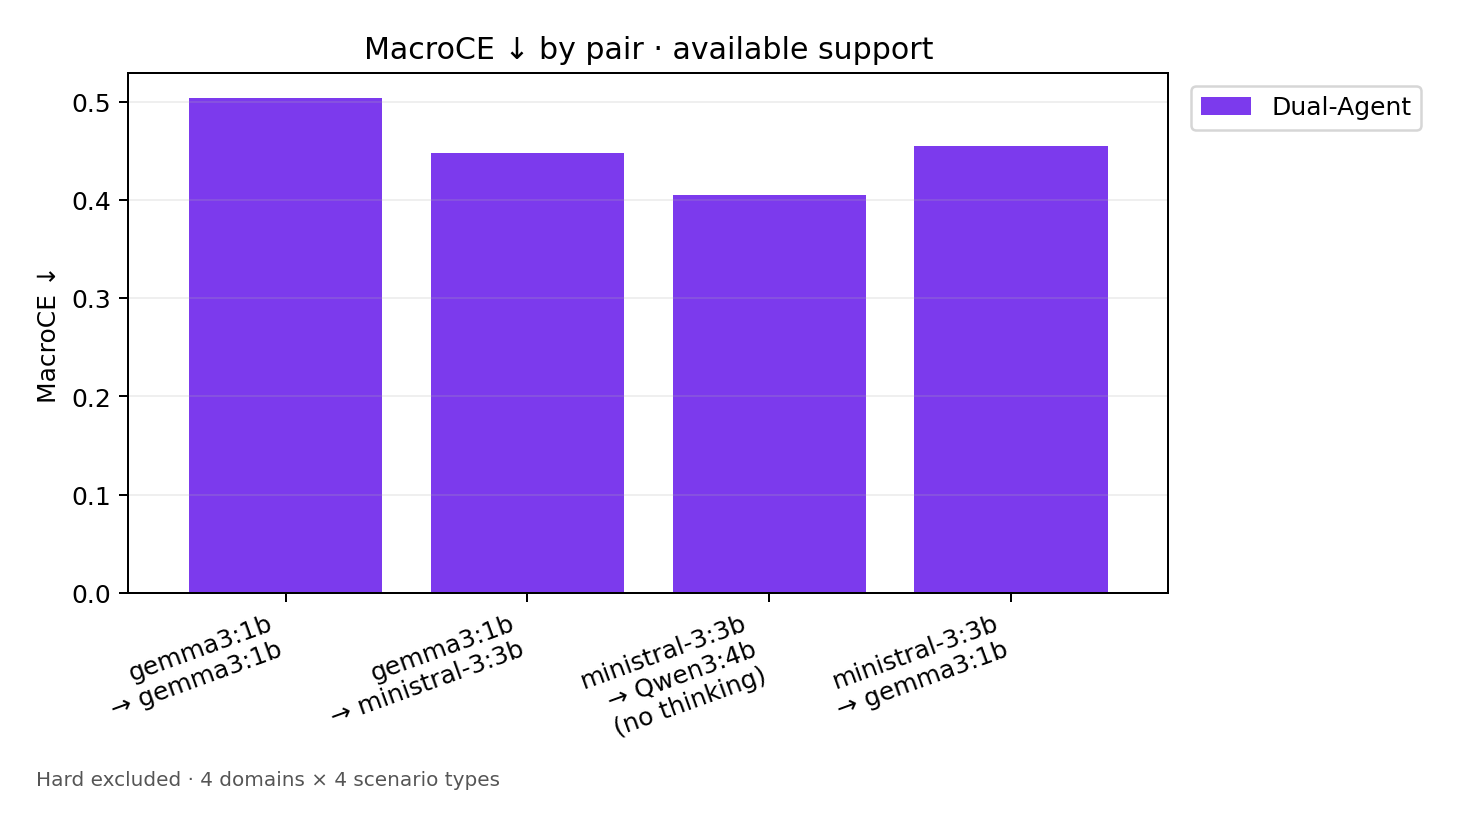

Data behind this chart, as committed beside it:
Pair, Dual-Agent
gemma3:1b | gemma3:1b, 0.5037
gemma3:1b | ministral-3:3b, 0.4476
ministral-3:3b | Qwen3:4b, no thinking, 0.405
ministral-3:3b | gemma3:1b, 0.4544
